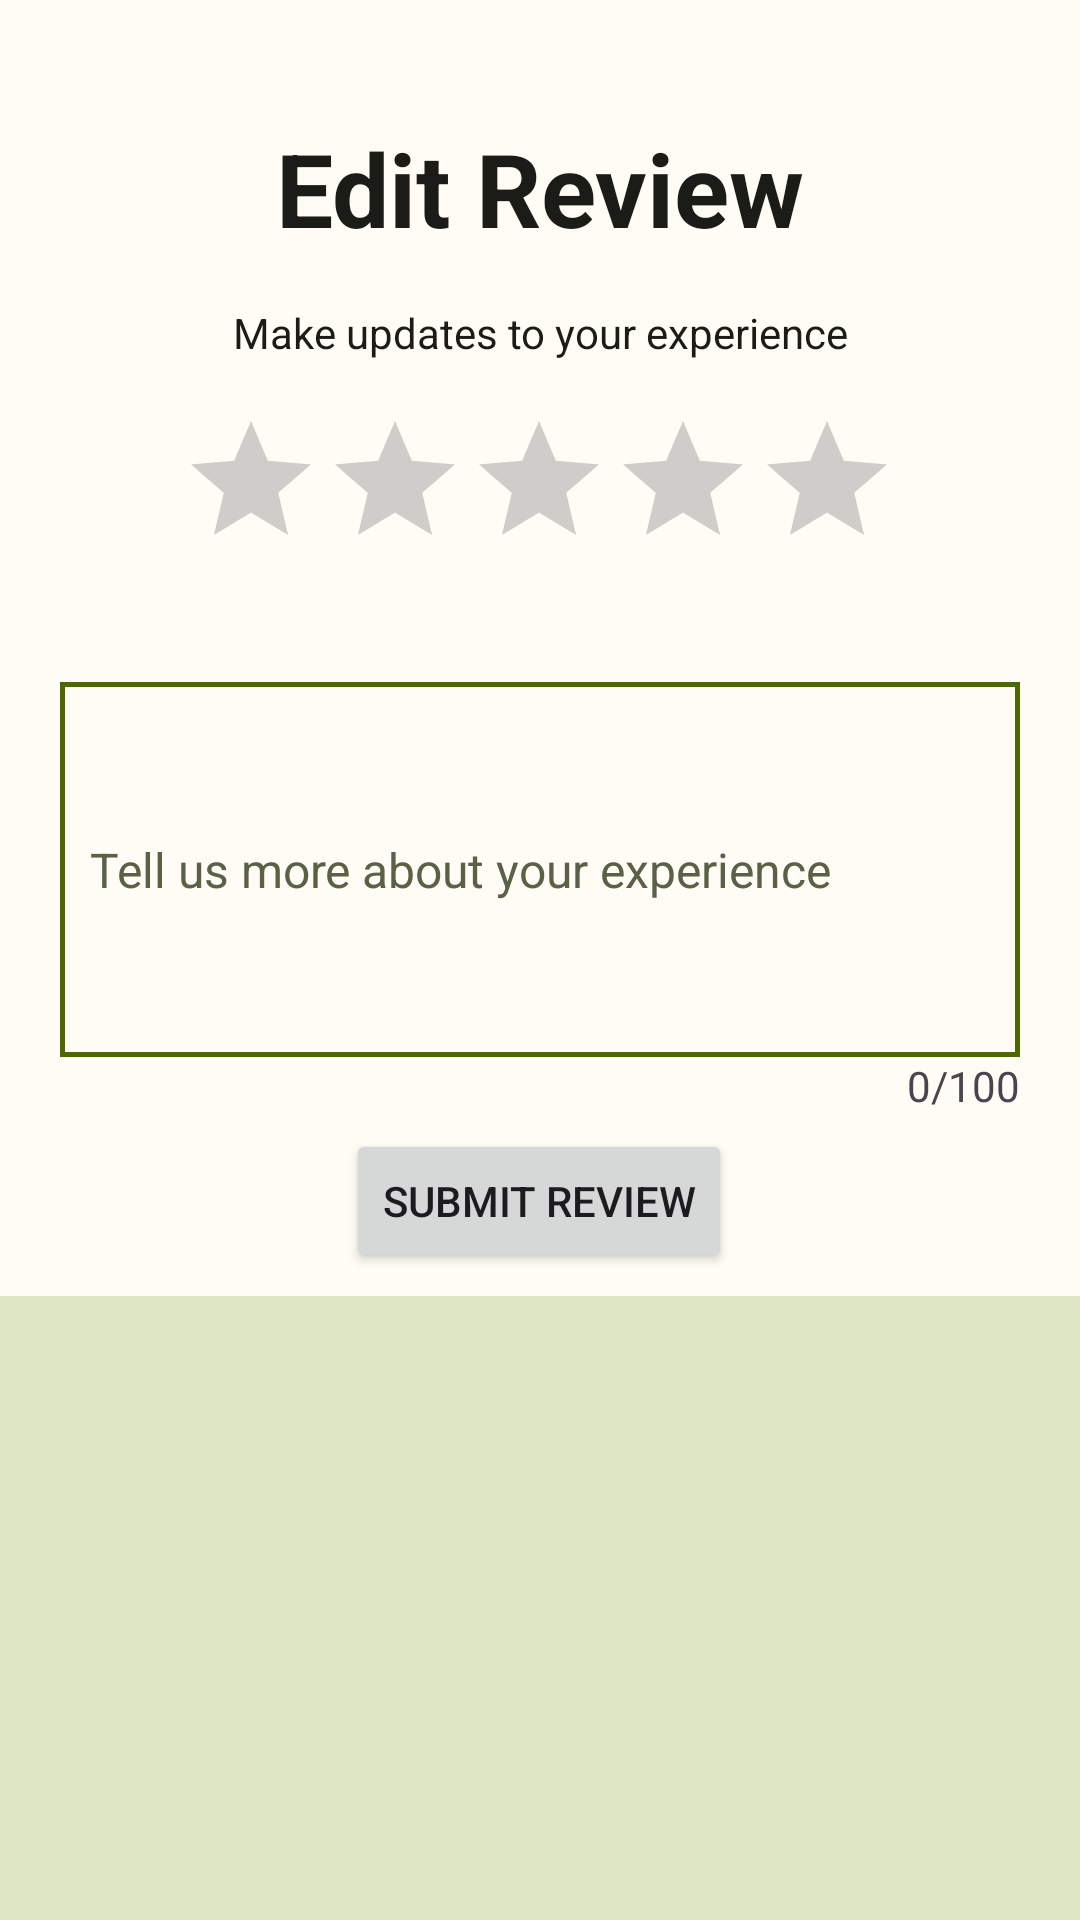

Produce the Android XML layout that renders to this screen, including the resource entries it uses.
<!-- AndroidManifest.xml: application theme Theme.ChowRate -->
<!-- res/layout/activity_edit_review.xml -->
<?xml version="1.0" encoding="utf-8"?>
<androidx.constraintlayout.widget.ConstraintLayout xmlns:android="http://schemas.android.com/apk/res/android"
    xmlns:app="http://schemas.android.com/apk/res-auto"
    xmlns:tools="http://schemas.android.com/tools"
    android:layout_width="match_parent"
    android:layout_height="match_parent"
    android:background="@color/md_theme_light_background"
    tools:context=".ui.activities.WriteReviewActivity">


    <TextView
        android:id="@+id/textViewRateExperience"
        android:layout_width="wrap_content"
        android:layout_height="wrap_content"
        android:layout_marginTop="16dp"
        android:text="Make updates to your experience"
        android:textColor="@color/md_theme_light_onBackground"
        app:layout_constraintEnd_toEndOf="parent"
        app:layout_constraintStart_toStartOf="parent"
        app:layout_constraintTop_toBottomOf="@+id/reviewTitle" />

    <EditText
        android:id="@+id/editTextExperience"
        android:layout_width="320dp"
        android:layout_height="125dp"
        android:layout_marginTop="34dp"
        android:background="@drawable/straight_edit_text_background"
        android:ems="10"
        android:hint="@string/prompt_experience"
        android:inputType="textMultiLine"
        android:minEms="70"
        android:minLines="2"
        android:paddingLeft="10dp"
        android:textColor="@color/md_theme_light_onBackground"
        android:textColorHint="@color/md_theme_light_secondary"
        android:textSize="16sp"
        app:layout_constraintEnd_toEndOf="parent"
        app:layout_constraintStart_toStartOf="parent"
        app:layout_constraintTop_toBottomOf="@+id/ratingBar" />

    <TextView
        android:id="@+id/characterCountTextView"
        android:layout_width="wrap_content"
        android:layout_height="wrap_content"
        android:drawableLeft="@drawable/baseline_edit_note_24"
        android:drawableTint="@color/md_theme_light_secondary"
        android:text="@string/character_count_written_review"
        app:layout_constraintEnd_toEndOf="@+id/editTextExperience"
        app:layout_constraintHorizontal_bias="1.0"
        app:layout_constraintStart_toStartOf="@+id/editTextExperience"
        app:layout_constraintTop_toBottomOf="@+id/editTextExperience" />

    <RatingBar
        android:id="@+id/ratingBar"
        android:layout_width="wrap_content"
        android:layout_height="wrap_content"
        android:layout_marginTop="16dp"
        android:backgroundTint="@color/md_theme_light_primary"
        app:layout_constraintEnd_toEndOf="parent"
        app:layout_constraintHorizontal_bias="0.497"
        android:stepSize="1"
        app:layout_constraintStart_toStartOf="parent"
        app:layout_constraintTop_toBottomOf="@+id/textViewRateExperience" />

    <TextView
        android:id="@+id/reviewTitle"
        android:layout_width="wrap_content"
        android:layout_height="wrap_content"
        android:layout_marginTop="40dp"
        android:text="Edit Review"
        android:textColor="@color/md_theme_light_onBackground"
        android:textSize="34sp"
        android:textStyle="bold"
        app:layout_constraintEnd_toEndOf="parent"
        app:layout_constraintStart_toStartOf="parent"
        app:layout_constraintTop_toTopOf="parent" />

    <Button
        android:id="@+id/writeReviewButton"
        android:layout_width="wrap_content"
        android:layout_height="wrap_content"
        android:text="@string/action_submit_review"
        android:textAllCaps="true"
        app:layout_constraintBottom_toTopOf="@+id/imageView2"
        app:layout_constraintEnd_toEndOf="parent"
        app:layout_constraintHorizontal_bias="0.498"
        app:layout_constraintStart_toStartOf="parent"
        app:layout_constraintTop_toBottomOf="@+id/editTextExperience"
        app:layout_constraintVertical_bias="0.755" />

    <ImageView
        android:id="@+id/imageView2"
        android:layout_width="match_parent"
        android:layout_height="208dp"
        android:background="@color/md_theme_light_secondaryContainer"
        android:src="@drawable/food_critic_icon"
        app:layout_constraintBottom_toBottomOf="parent"
        app:layout_constraintEnd_toEndOf="parent"
        app:layout_constraintStart_toStartOf="parent" />
</androidx.constraintlayout.widget.ConstraintLayout>
<!-- resources referenced by this layout -->
<resources>
  <color name="md_theme_light_background">#FEFCF4</color>
  <color name="md_theme_light_onBackground">#1B1C17</color>
  <color name="md_theme_light_primary">#4D6701</color>
  <color name="md_theme_light_secondary">#5A6147</color>
  <color name="md_theme_light_secondaryContainer">#DFE6C5</color>
  <!-- drawable straight_edit_text_background (drawable) -->
  <?xml version="1.0" encoding="utf-8"?>
  <shape xmlns:android="http://schemas.android.com/apk/res/android"
      android:shape="rectangle">
  
      <solid android:color="@color/md_theme_light_background"/>
      <stroke android:width="1.5dp"
          android:color="@color/md_theme_light_primary"/>
  </shape>
  <string name="action_submit_review">Submit Review</string>
  <string name="character_count_written_review">0/100</string>
  <string name="prompt_experience">Tell us more about your experience</string>
  <style name="Theme.ChowRate" parent="Base.Theme.ChowRate" />
  <color name="md_theme_light_onPrimary">#FFFFFF</color>
  <color name="md_theme_light_primaryContainer">#CEEF81</color>
  <color name="md_theme_light_onPrimaryContainer">#151F00</color>
  <color name="md_theme_light_onSecondary">#FFFFFF</color>
  <color name="md_theme_light_onSecondaryContainer">#181E09</color>
  <color name="md_theme_light_tertiary">#39665F</color>
  <color name="md_theme_light_onTertiary">#FFFFFF</color>
  <color name="md_theme_light_tertiaryContainer">#BCECE3</color>
  <color name="md_theme_light_onTertiaryContainer">#00201C</color>
  <color name="md_theme_light_error">#BA1A1A</color>
  <color name="md_theme_light_errorContainer">#FFDAD6</color>
  <color name="md_theme_light_onError">#FFFFFF</color>
  <color name="md_theme_light_onErrorContainer">#410002</color>
  <color name="md_theme_light_surface">#FEFCF4</color>
  <color name="md_theme_light_onSurface">#1B1C17</color>
  <color name="md_theme_light_surfaceVariant">#E2E4D4</color>
  <color name="md_theme_light_onSurfaceVariant">#45483C</color>
  <color name="md_theme_light_outline">#76786B</color>
  <color name="md_theme_light_inverseOnSurface">#F2F1E9</color>
  <color name="md_theme_light_inverseSurface">#30312C</color>
  <color name="md_theme_light_inversePrimary">#B2D268</color>
</resources>
